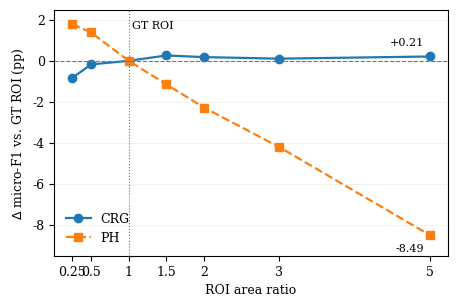

This chart was generated by the following Python code:
"""Reproduce Figure 2: controlled ROI-scale robustness."""

from __future__ import annotations

import argparse
from pathlib import Path

import matplotlib.pyplot as plt
import numpy as np

RATIOS = np.array([0.25, 0.5, 1.0, 1.5, 2.0, 3.0, 5.0])
CRG_F1 = np.array([0.5053936195, 0.5119047619, 0.5136899989, 0.5162838533, 0.5154945683, 0.5147293903, 0.5157859002])
PH_F1 = np.array([0.5518296013, 0.5477304887, 0.5339386079, 0.5224640035, 0.5111473627, 0.4919186366, 0.4490445860])


def main() -> None:
    p = argparse.ArgumentParser()
    p.add_argument("--output", type=Path, default=Path("fig_roi_scale_robustness.pdf"))
    args = p.parse_args()

    crg = (CRG_F1 - CRG_F1[2]) * 100
    ph = (PH_F1 - PH_F1[2]) * 100

    plt.rcParams.update({"font.family": "serif", "font.size": 9, "pdf.fonttype": 42, "ps.fonttype": 42})
    fig, ax = plt.subplots(figsize=(4.5, 3.0))
    ax.plot(RATIOS, crg, marker="o", linewidth=1.6, label="CRG")
    ax.plot(RATIOS, ph, marker="s", linestyle="--", linewidth=1.6, label="PH")
    ax.axhline(0, color="0.45", linestyle="--", linewidth=0.8)
    ax.axvline(1, color="0.45", linestyle=":", linewidth=0.8)
    ax.text(1.04, 1.55, "GT ROI", fontsize=8)
    ax.set_xlabel("ROI area ratio")
    ax.set_ylabel(r"$\Delta$ micro-F1 vs. GT ROI (pp)")
    ax.set_xticks(RATIOS)
    ax.set_xticklabels(["0.25", "0.5", "1", "1.5", "2", "3", "5"])
    ax.set_ylim(-9.5, 2.5)
    ax.grid(axis="y", alpha=0.2, linewidth=0.6)
    ax.legend(frameon=False, loc="lower left")
    ax.annotate(f"{crg[-1]:+.2f}", (5, crg[-1]), xytext=(-4, 8), textcoords="offset points", ha="right", fontsize=8)
    ax.annotate(f"{ph[-1]:+.2f}", (5, ph[-1]), xytext=(-4, -12), textcoords="offset points", ha="right", fontsize=8)
    fig.tight_layout(pad=0.5)
    args.output.parent.mkdir(parents=True, exist_ok=True)
    fig.savefig(args.output, bbox_inches="tight")
    if args.output.suffix.lower() == ".pdf":
        fig.savefig(args.output.with_suffix(".png"), dpi=400, bbox_inches="tight")


if __name__ == "__main__":
    main()
